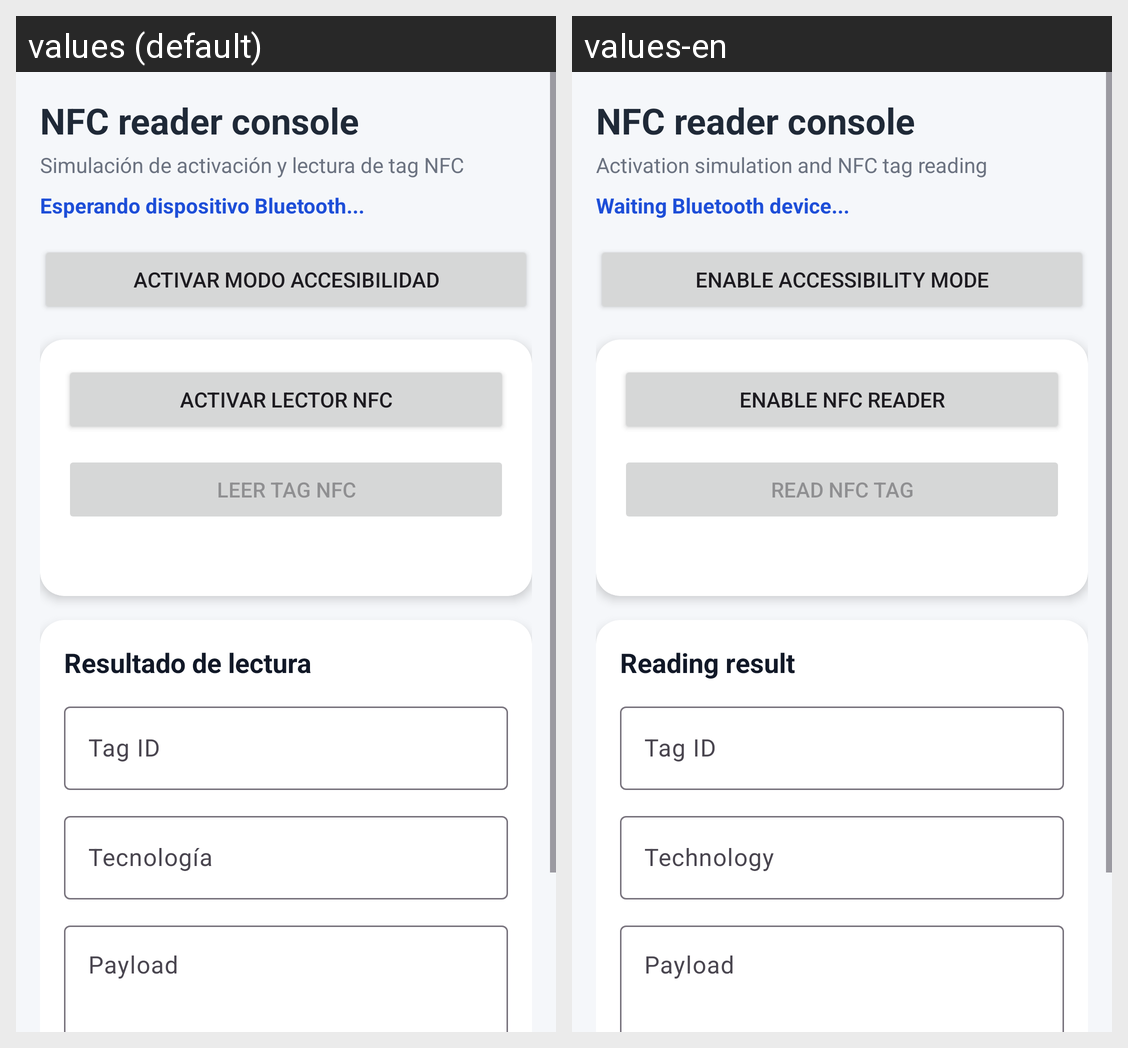

The Android screen above is rendered under two locales of the same app. Produce the string resources it draws, with the default and per-locale values.
Android screen res/layout/activity_main.xml rendered under 2 locales, left to right: values (default), values-en. Device: Nexus 5 (rendered at 1080×1920; each locale shown at half size, 540×960, under a caption strip naming it); theme Theme.ApiNfcBluetooth.
Strings drawn on this screen, with the default value and each locale's value (text and hints the layout hard-codes, and strings that could not be matched under every locale, appear in the picture but are not listed):

nfc_reader_console
  values: NFC reader console
  values-en: NFC reader console

simulation_nfc
  values: Simulación de activación y lectura de tag NFC
  values-en: Activation simulation and NFC tag reading

waiting_bluetooth_device
  values: Esperando dispositivo Bluetooth...
  values-en: Waiting Bluetooth device...

enable_accessibility_mode
  values: Activar modo accesibilidad
  values-en: Enable accessibility mode

enable_nfc_reader
  values: Activar lector NFC
  values-en: Enable NFC reader

read_tag_nfc
  values: Leer tag NFC
  values-en: Read NFC tag

lecture_result
  values: Resultado de lectura
  values-en: Reading result

tag_id
  values: Tag ID
  values-en: Tag ID

technology
  values: Tecnología
  values-en: Technology

payload
  values: Payload
  values-en: Payload
